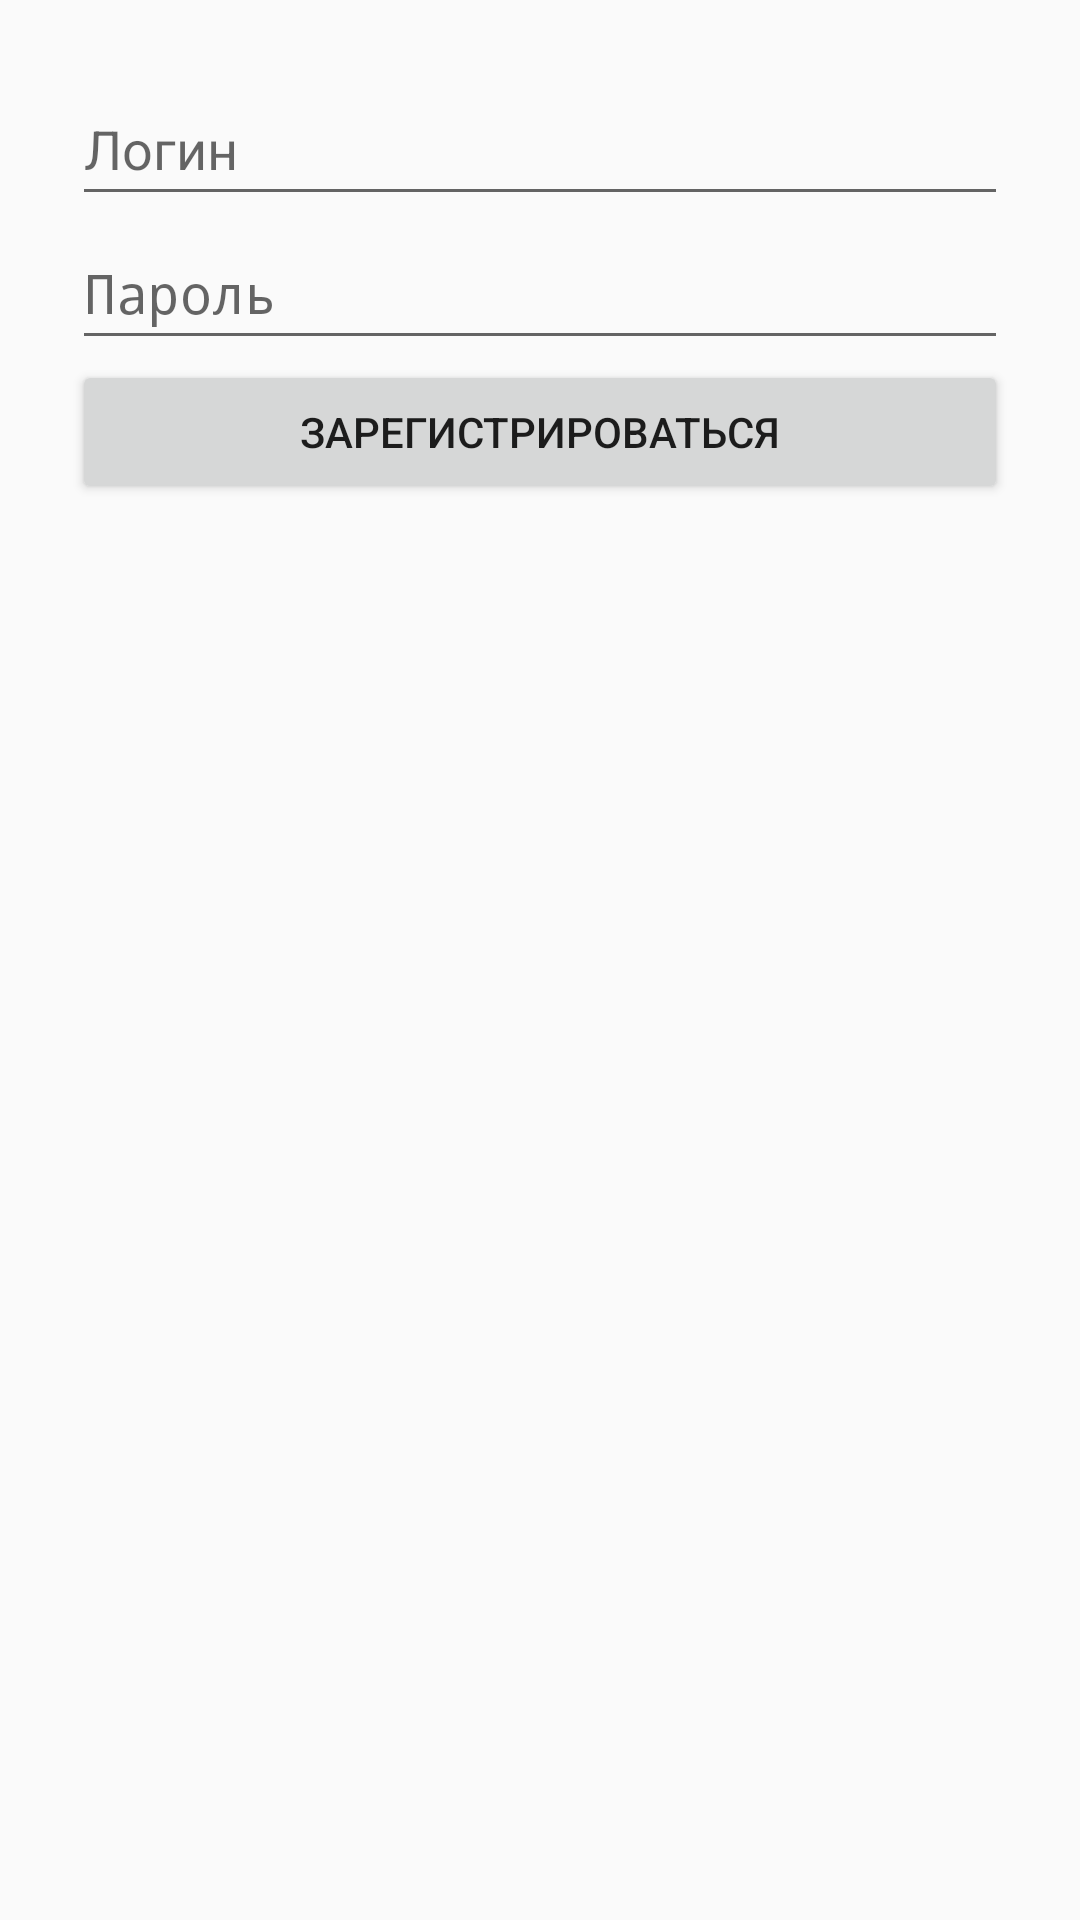

Layout XML and referenced resources for this Android screen:
<!-- AndroidManifest.xml: activity theme Theme.AppCompat.Light.NoActionBar -->
<!-- res/layout/activity_register.xml -->
<?xml version="1.0" encoding="utf-8"?>
<LinearLayout xmlns:android="http://schemas.android.com/apk/res/android"
    android:layout_width="match_parent"
    android:layout_height="match_parent"
    android:padding="24dp"
    android:orientation="vertical">

    <EditText
        android:id="@+id/editLogin"
        android:layout_width="match_parent"
        android:layout_height="wrap_content"
        android:minHeight="48dp"
        android:hint="@string/hint_login" />

    <EditText
        android:id="@+id/editPassword"
        android:layout_width="match_parent"
        android:layout_height="wrap_content"
        android:hint="@string/hint_password"
        android:minHeight="48dp"
        android:inputType="textPassword" />

    <Button
        android:id="@+id/buttonRegister"
        android:layout_width="match_parent"
        android:layout_height="wrap_content"
        android:text="@string/button_register" />
</LinearLayout>
<!-- resources referenced by this layout -->
<resources>
  <string name="button_register">Зарегистрироваться</string>
  <string name="hint_login">Логин</string>
  <string name="hint_password">Пароль</string>
</resources>
